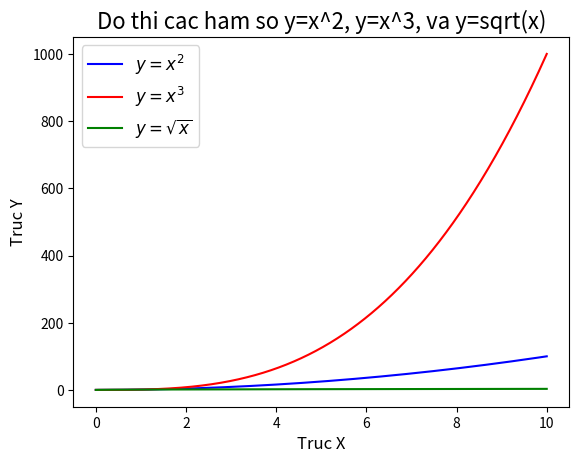

Reproduce this figure in Python.
import matplotlib.pyplot as plt
import numpy as np

x = np.linspace(0, 10, 1000)
y1 = x**2
y2 = x**3

with np.errstate(invalid='ignore'): # Tạm thời tắt cảnh báo 'invalid value'
    y3 = np.sqrt(x)

plt.figure()

# Sử dụng LaTeX (trong dấu $...$) để hiển thị công thức toán học đẹp hơn
plt.plot(x, y1, label='$y = x^2$', color='blue')
plt.plot(x, y2, label='$y = x^3$', color='red')
plt.plot(x, y3, label='$y = \sqrt{x}$', color='green') #, linewidth=2.5

# 4. Đặt tiêu đề và nhãn
plt.title('Do thi cac ham so y=x^2, y=x^3, va y=sqrt(x)', fontsize=16)
plt.xlabel('Truc X', fontsize=12)
plt.ylabel('Truc Y', fontsize=12)

# 5. Hiển thị chú giải (legend)
plt.legend(fontsize=12)

# Thêm lưới
#plt.grid(True, linestyle=':', alpha=0.7)

# Thêm đường trục 0 (trục hoành và trục tung)
#plt.axhline(0, color='black', linewidth=0.5)
#plt.axvline(0, color='black', linewidth=0.5)

plt.show()
